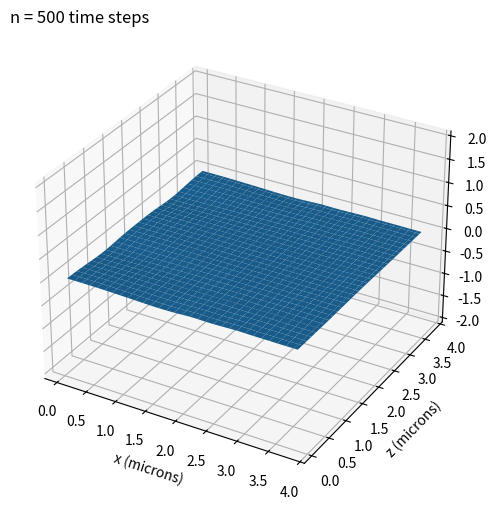

The script that saved this image:
# -*- coding: utf-8 -*-
import matplotlib.pyplot as plt
import numpy as np
from mpl_toolkits.mplot3d import Axes3D
# Definicion de los parametros

c = 3.0e8                       #Velocidad de la luz
wl = 632.9e-9                   #longitud de onda
tp = wl/c                       # Periodo
Nx = 60
Nz = 60                        # Puntos espaciales
Nt = 500                        # Puntos temporales
kd = 30                        # Posicion del dilectrico
k0x = 30                        # Posicion de la fuente
k0z = 15
dz = wl/10                      # Particion espacial
dt = dz/(2*c)                   # Particion temporal
t = 0.0                         # Valor del tiempo inicial
z = dz*np.linspace(1,Nz,Nz)     # Valores z del espacio real
x = dz*np.linspace(1,Nx,Nx)
X, Z = np.meshgrid(x,z)
zi=dz/1e-6                      # Valor de z inicial (micrometros)(microns)
zf=Nz*dz/1e-6                   # Valor final de z (microns)
t0 = 2.5*tp                     #Time lag Tiempo de desfase
sigma = 0.5*tp                  #spread #Dispersion
ta = 4.0                        # Tiempo de aceleracion
pldim="3d"                       # 2D or 3D plot
Er = 4                          # Permitividad relativa
E0  = 8.854e-12                 # Permitividad vacio
cond = 4000                     # Conductividad
ctc = dt*cond/(2*Er*E0)

def ca(k):
    if k > kd:
        return (1-ctc)/(1+ctc)
    else: return 1

def cb(k):
    if k > kd:
        return 0.5/(Er*(1+ctc))
    else: return 0.5
    

# Inicializacion de los campos
ey=np.zeros((Nx,Nz))                 # Valores iniciales del campo electrico
hx=np.zeros((Nx,Nz))
hz=np.zeros((Nx,Nz))                 # Valores iniciales del campo magnetico
ze=np.zeros((Nx,Nz))                 # Array with zeros tu use in 3D plot

# Plot definitions
fig = plt.figure(figsize=(12,6))
ax = fig.add_subplot(111,projection="3d")


ei1x = ei2x = np.zeros(Nx)
ef1x = ef2x = np.zeros(Nx)
ei1z = ei2z = np.zeros(Nz)
ef1z = ef2z = np.zeros(Nz)
for n in range(1,Nt+1):
    
    ei = ey[1]
    ef = ey[Nz-2]
    # Campo electrico
    for k in range(1,Nz-1):
        for l in range(1,Nx-1):
            ey[l,k]=ca(k)*ey[l,k]+cb(k)*(hx[l,k]-hx[l,k-1]-hz[l,k] + hz[l-1,k])
                   
    
    # Fuente
    ey[k0x,k0z] = ey[k0x,k0z] + np.exp(-0.5*((t-t0)/sigma)**2.0)
#    ey[k0x,k0z] = np.exp(-0.5*((t-t0)/sigma)**2.0)
    
    # Conciciones de contorno absorbentes
    ey[0:Nx,0], ei1x, ei2x = ei1x, ei2x, ey[0:Nx,1]
    ey[0:Nx,-1], ef1x, ef2x = ef1x, ef2x, ey[0:Nx,-2]
    
    ey[0,0:Nz], ei1z, ei2z = ei1z, ei2z, ey[1,0:Nz]
    ey[-1,0:Nz], ei1z, ei2z = ei1z, ei2z, ey[-2,0:Nz]

 
    #Campo magnetico
    for k in range(0,Nz-1):
        for l in range(0,Nx-1):
            hx[l,k]=hx[l,k]+0.5*(ey[l,k+1]-ey[l,k])
            hz[l,k]=hz[l,k]+0.5*(ey[l,k]-ey[l+1,k])
        
    if np.ceil(n/ta)==n/ta: 
        ax.cla()
        ax.set_zlim([-2.1,2.1])
#        ax.set_xlim()
        ax.set_xlabel("x (microns)")
        ax.set_ylabel("z (microns)")
        ax.set_zlabel("Ey")
        ax.set_title("n = %i time steps" %n, loc= "left")


#        ax1.cla()
#        ax2.cla()
        ax.plot_surface(X/1e-6,Z/1e-6,ey)
#        ax1.plot_surface(X/1e-6,Z/1e-6,hx)
#        ax2.plot_surface(X/1e-6,Z/1e-6,hz)
        plt.pause(0.01)
    
    # Time
    t = n*dt
 
    
x = np.linspace(0,6,10)
y = np.linspace(0,6,10)

X,Y = np.meshgrid(x,y)
